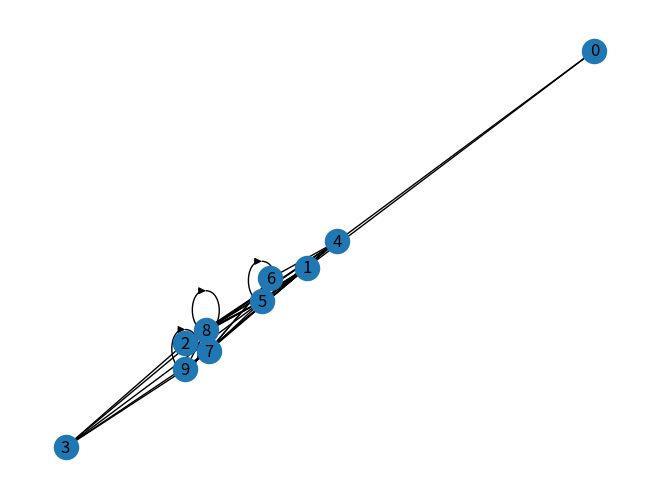

Write Python code to recreate this figure.
from random import randint
import networkx as nx
import matplotlib.pyplot as plt
import numpy as np


def tracer_graphe(G):
    graph = nx.Graph()

    for node, edges in G.items():
        for edge in edges:
            graph.add_edge(node, edge)

    nx.draw(graph, with_labels=True, node_color='lightblue',
            edge_color='gray', node_size=500, font_size=10)
    plt.show()


def Graphe(Ordre, DegreMax):
    G = {0: []}

    for Sommet in range(Ordre+1):
        Arretes = []
        for SommetPrecedent in range(Sommet):
            if Sommet in G[SommetPrecedent]:
                Arretes.append(SommetPrecedent)

        DegreMaxLocal = randint(0, DegreMax)

        while len(Arretes) < DegreMaxLocal and Sommet != Ordre:

            n = randint(Sommet, Ordre)

            if n not in Arretes and n != Sommet:
                Arretes.append(n)
        G[Sommet] = Arretes

    return G


def ListeAdjacence(G):

    return [i[1] for i in G.items()]

# Exercice 2


def DegreMaxGraphe(G):
    Deg = 0
    for i in G.items():
        if len(i[1]) > Deg:
            Deg = len(i[1])
    return Deg


def DegreMoyenGraphe(G):
    Deg = 0
    for i in G.items():
        Deg += len(i[1])
    return Deg/len(G.items())

# Exercice 3


def Distribution(G):
    d = {}

    degre_max = DegreMaxGraphe(G)

    for i in range(degre_max+1):
        l = []
        for j in G.items():
            if len(j[1]) <= i:
                l.append(j[0])

        d[i] = l

    return d


# Exercice 4

def liste_à_matrice(L):
    n = len(L)
    M = np.zeros((n, n))

    for i in range(len(L)):
        for j in L[i]:
            M[i][j] = 1

    return M

# Exercice 5


def matrice_à_liste(M):
    n = len(M[0])
    L = [[] for i in range(n)]

    for i in range(n):
        for j in range(n):
            if M[i][j] == 1:
                L[j].append(i)

    return L

# Exercice 6


def graphe_alea(n):
    M = np.zeros((n, n))

    for i in range(1, n):

        for j in range(randint(0, n)):

            M[i][randint(0, n-1)] = 1
    return M


# Exemple d'utilisation
M=graphe_alea(10)

nx.draw(nx.DiGraph(M), with_labels=True, arrows=False)
plt.show()
